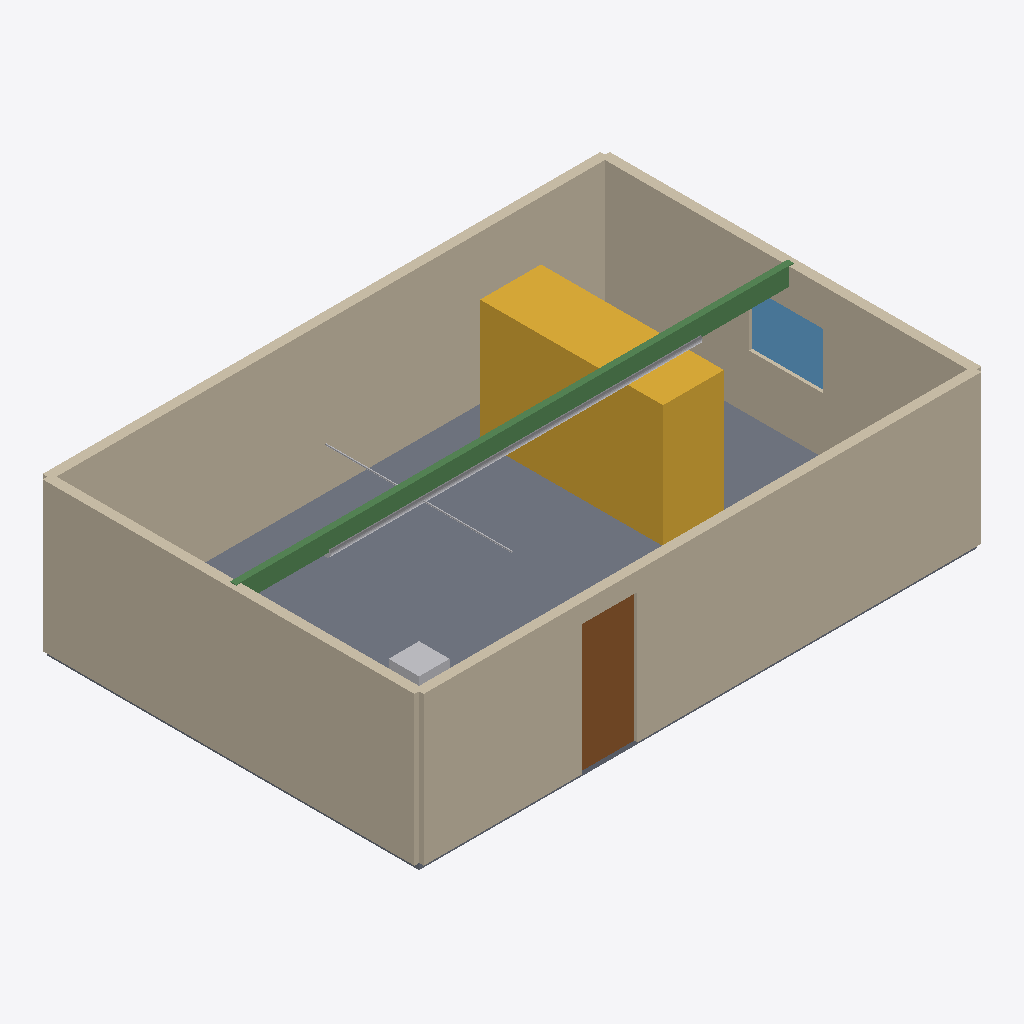
Isometric view of an IFC building model (IFC-SPF (STEP), schema IFC4, length unit metre), seen from the south-west, elements coloured by IFC class: 4 walls (beige), 3 other elements (light grey), 1 slab (grey), 1 stair (yellow), 1 beam (green), 1 door (brown), 1 window (light blue).
Extent 9.3 m × 6.2 m × 2.6 m (x, y, z). Storeys (2): Ground at 0.00 m; Roof at 2.44 m. Elements (12): 4 IfcWall, 1 IfcBeam, 1 IfcDoor, 1 IfcDuctSegment, 1 IfcFurniture, 1 IfcPipeSegment, 1 IfcSlab, 1 IfcStair, 1 IfcWindow.

HEADER;
FILE_DESCRIPTION(('ViewDefinition [ReferenceView]'),'2;1');
FILE_NAME('made-up-house.ifc','2026-01-01T00:00:00',('Made-up'),('Made-up Builders (not a real firm)'),'tools/made-up-ifc.py','tools/made-up-ifc.py','');
FILE_SCHEMA(('IFC4'));
ENDSEC;
DATA;
#11=IFCPROJECT('0pOtP$0NPKI465H432z$h4',#5,'Made-up house (not a real job)',$,$,$,$,(#10),#7);
#15=IFCSITE('0wTmpAPZ2Oj3$IQ9bJ9whM',#5,'Site',$,$,#14,$,$,.ELEMENT.,$,$,$,$,$);
#19=IFCBUILDING('3lv0r9T9ma2wrPmUiRxeG3',#5,'House',$,$,#18,$,$,.ELEMENT.,$,$,$);
#23=IFCBUILDINGSTOREY('3rryozwjzwj4kRQ6ggfY8_',#5,'Ground',$,$,#22,$,$,.ELEMENT.,0.0);
#27=IFCBUILDINGSTOREY('1kBDt2tqok4sgBdpPMUQcs',#5,'Roof',$,$,#26,$,$,.ELEMENT.,2.4384);
#44=IFCWALL('3tLRJWZ6IWMdBimu3XMbWB',#5,'South wall',$,$,#34,#43,$,.STANDARD.);
#72=IFCWALL('1BZPTtRpEt_fdkWMRrpVLI',#5,'North wall',$,$,#62,#71,$,.STANDARD.);
#86=IFCWALL('2NDPBXLPnr38SoAANqOA3Y',#5,'West wall',$,$,#76,#85,$,.STANDARD.);
#159=IFCSLAB('0$sN2RK66yhzPQbHmqdKfH',#5,'Floor slab',$,$,#158,#155,$,.FLOOR.);
#58=IFCWALL('3TJ8arWack4yNhEm$3m1wb',#5,'East wall',$,$,#48,#57,$,.STANDARD.);
#239=IFCSTAIR('24y0D_tAV0dHD_EdQFJBn6',#5,'Attic stair',$,$,#229,#238,$,.STRAIGHT_RUN_STAIR.);
#226=IFCBEAM('0mLO4DzRHDNIvuE5WTNOal',#5,'Ridge beam',$,$,#216,#225,$,.BEAM.);
#113=IFCDOOR('3i$Fgem_AGMF4Mwoaq0bBl',#5,'Front door',$,$,#103,#112,$,2.1336,0.9144,.DOOR.,.SINGLE_SWING_LEFT.,$);
#141=IFCWINDOW('05Y6QeQVBCrLv49i2rV1tc',#5,'East window',$,$,#131,#140,$,0.9144,1.2192,.WINDOW.,.SINGLE_PANEL.,$);
#192=IFCDUCTSEGMENT('3t4lz22tjQmsqsJEoMKKDQ',#5,'Supply duct',$,$,#182,#191,$,.RIGIDSEGMENT.);
#252=IFCFURNITURE('1$vGGFI8zSWOoCECRPQS5L',#5,'Chair',$,$,#242,#251,$,.CHAIR.);
#207=IFCPIPESEGMENT('3hKWGWHqYj7VQ0lU_u7Zrh',#5,'Cold water pipe',$,$,#197,#206,$,.RIGIDSEGMENT.);
ENDSEC;
